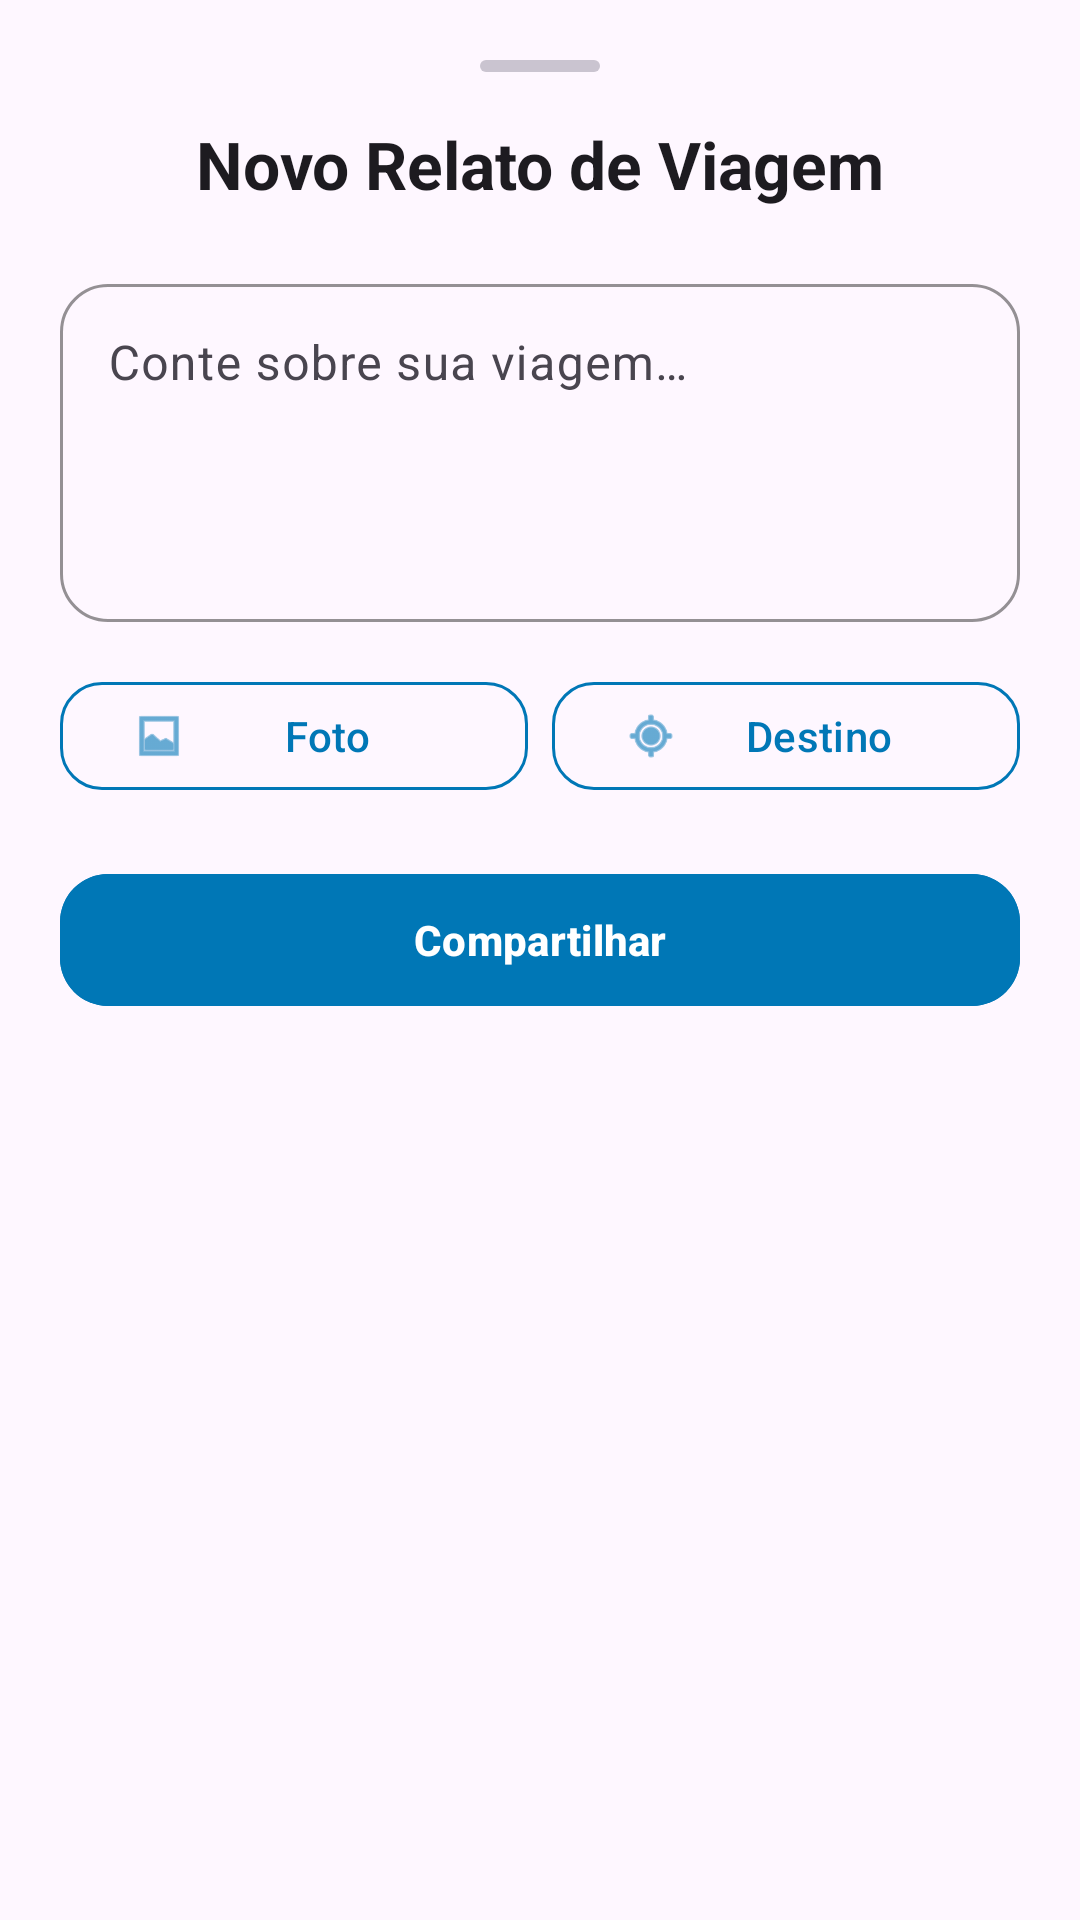

Write the Android layout XML for this screen, with the resource values it uses.
<!-- AndroidManifest.xml: application theme Theme.Triply -->
<!-- res/layout/dialog_new_post.xml -->
<?xml version="1.0" encoding="utf-8"?>
<androidx.core.widget.NestedScrollView xmlns:android="http://schemas.android.com/apk/res/android"
    xmlns:app="http://schemas.android.com/apk/res-auto"
    android:layout_width="match_parent"
    android:layout_height="wrap_content"
    android:background="@drawable/bg_dialog_rounded"
    android:clipToOutline="true">

    <LinearLayout
        android:layout_width="match_parent"
        android:layout_height="wrap_content"
        android:orientation="vertical"
        android:paddingHorizontal="20dp"
        android:paddingTop="20dp"
        android:paddingBottom="24dp">

        <View
            android:layout_width="40dp"
            android:layout_height="4dp"
            android:layout_gravity="center_horizontal"
            android:layout_marginBottom="16dp"
            android:background="@drawable/bg_bottom_sheet_handle" />

        <com.google.android.material.textview.MaterialTextView
            android:id="@+id/txtDialogTitle"
            android:layout_width="match_parent"
            android:layout_height="wrap_content"
            android:layout_marginBottom="20dp"
            android:gravity="center"
            android:text="@string/new_post_dialog_title"
            android:textAppearance="?attr/textAppearanceTitleLarge"
            android:textStyle="bold" />

        <com.google.android.material.textfield.TextInputLayout
            android:id="@+id/tilDescription"
            style="@style/Widget.Material3.TextInputLayout.OutlinedBox"
            android:layout_width="match_parent"
            android:layout_height="wrap_content"
            android:hint="@string/what_are_you_thinking"
            app:boxCornerRadiusBottomEnd="16dp"
            app:boxCornerRadiusBottomStart="16dp"
            app:boxCornerRadiusTopEnd="16dp"
            app:boxCornerRadiusTopStart="16dp"
            app:boxStrokeColor="@color/primary"
            app:hintTextColor="@color/primary">
            <com.google.android.material.textfield.TextInputEditText
                android:id="@+id/edtDescription"
                android:layout_width="match_parent"
                android:layout_height="wrap_content"
                android:gravity="top"
                android:inputType="textMultiLine|textCapSentences"
                android:lines="4"
                android:maxLines="8"
                android:textColor="?attr/colorOnSurface" />
        </com.google.android.material.textfield.TextInputLayout>

        <com.google.android.material.imageview.ShapeableImageView
            android:id="@+id/imgPost"
            android:layout_width="match_parent"
            android:layout_height="200dp"
            android:layout_marginTop="14dp"
            android:contentDescription="@string/post_image_desc"
            android:scaleType="centerCrop"
            android:visibility="gone"
            app:shapeAppearanceOverlay="@style/ShapeAppearance.Material3.Medium"
            app:strokeColor="?attr/colorOutlineVariant"
            app:strokeWidth="1dp" />

        <com.google.android.material.chip.Chip
            android:id="@+id/chipLocation"
            android:layout_width="wrap_content"
            android:layout_height="wrap_content"
            android:layout_marginTop="10dp"
            android:textColor="?attr/colorOnPrimaryContainer"
            android:visibility="gone"
            app:chipBackgroundColor="?attr/colorPrimaryContainer"
            app:chipIcon="@android:drawable/ic_menu_mylocation"
            app:chipIconSize="14dp"
            app:closeIconVisible="true" />

        <LinearLayout
            android:layout_width="match_parent"
            android:layout_height="wrap_content"
            android:layout_marginTop="16dp"
            android:gravity="center_vertical"
            android:orientation="horizontal">

            <com.google.android.material.button.MaterialButton
                android:id="@+id/btnSelectImage"
                style="@style/Widget.Material3.Button.OutlinedButton"
                android:layout_width="0dp"
                android:layout_height="44dp"
                android:layout_marginEnd="8dp"
                android:layout_weight="1"
                android:text="@string/add_image"
                android:textColor="@color/primary"
                app:cornerRadius="14dp"
                app:icon="@android:drawable/ic_menu_gallery"
                app:iconSize="18dp"
                app:iconTint="@color/primary"
                app:strokeColor="@color/primary" />

            <com.google.android.material.button.MaterialButton
                android:id="@+id/btnLocation"
                style="@style/Widget.Material3.Button.OutlinedButton"
                android:layout_width="0dp"
                android:layout_height="44dp"
                android:layout_weight="1"
                android:text="@string/add_location"
                android:textColor="@color/primary"
                app:cornerRadius="14dp"
                app:icon="@android:drawable/ic_menu_mylocation"
                app:iconSize="18dp"
                app:iconTint="@color/primary"
                app:strokeColor="@color/primary" />

        </LinearLayout>

        <com.google.android.material.button.MaterialButton
            android:id="@+id/btnPostar"
            android:layout_width="match_parent"
            android:layout_height="52dp"
            android:layout_marginTop="20dp"
            android:backgroundTint="@color/primary"
            android:text="@string/post_button"
            android:textColor="@color/secundary"
            android:textStyle="bold"
            app:cornerRadius="16dp" />

    </LinearLayout>
</androidx.core.widget.NestedScrollView>
<!-- resources referenced by this layout -->
<resources>
  <color name="primary">#0077B6</color>
  <color name="secundary">#FFFFFFFF</color>
  <!-- drawable bg_bottom_sheet_handle (drawable) -->
  <?xml version="1.0" encoding="utf-8"?>
  <shape xmlns:android="http://schemas.android.com/apk/res/android"
      android:shape="rectangle">
      <solid android:color="?attr/colorOutlineVariant" />
      <corners android:radius="4dp" />
  </shape>
  <string name="add_image">Foto</string>
  <string name="add_location">Destino</string>
  <string name="new_post_dialog_title">Novo Relato de Viagem</string>
  <string name="post_button">Compartilhar</string>
  <string name="post_image_desc">Foto da viagem</string>
  <string name="what_are_you_thinking">Conte sobre sua viagem…</string>
  <style name="ShapeAppearance.Material3.Medium" parent="">
          <item name="cornerFamily">rounded</item>
          <item name="cornerSize">16dp</item>
      </style>
  <style name="Theme.Triply" parent="Base.Theme.Triply" />
  <style name="Base.Theme.Triply" parent="Theme.Material3.DayNight.NoActionBar">
          <item name="colorPrimary">#0077B6</item>
          <item name="colorOnPrimary">#FFFFFF</item>
          <item name="colorPrimaryContainer">#E0F4FF</item>
          <item name="colorOnPrimaryContainer">#002D45</item>
          <item name="colorSecondary">#0096C7</item>
          <item name="colorOnSecondary">#FFFFFF</item>
          <item name="colorTertiary">#48CAE4</item>
          <item name="android:statusBarColor">@color/primary</item>
          <item name="android:windowLightStatusBar" tools:targetApi="m">false</item>
      </style>
</resources>
